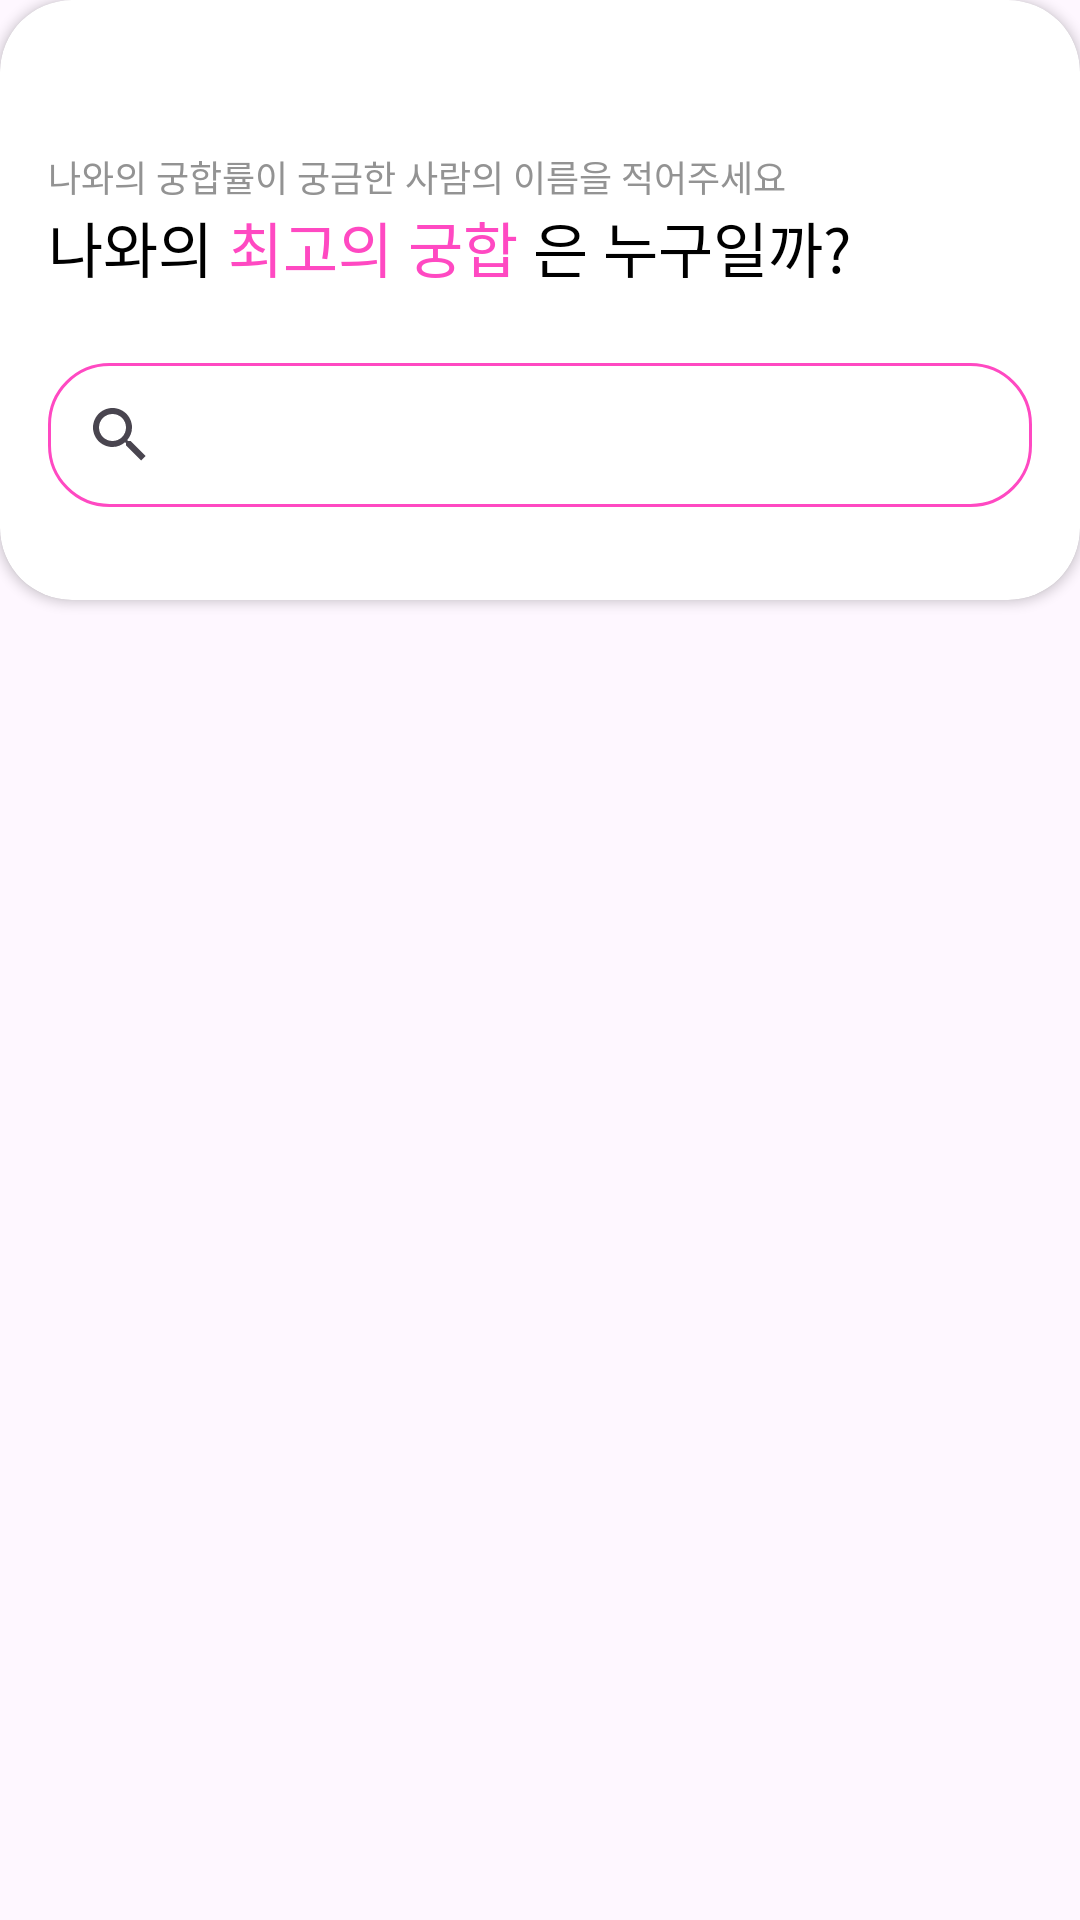

The Android layout XML behind this screen, and the referenced resources:
<!-- AndroidManifest.xml: application theme Theme.Aster -->
<!-- res/layout/fragment_match.xml -->
<?xml version="1.0" encoding="utf-8"?>
<layout>

    <data>
        <variable
            name="MatchFragment"
            type="com.aster.android.feature.home.fragment.MatchFragment" />
    </data>
    <androidx.constraintlayout.widget.ConstraintLayout xmlns:android="http://schemas.android.com/apk/res/android"
        xmlns:tools="http://schemas.android.com/tools"
        android:layout_width="match_parent"
        android:layout_height="match_parent"
        xmlns:app="http://schemas.android.com/apk/res-auto"
        tools:context=".feature.home.fragment.MatchFragment">

        <androidx.cardview.widget.CardView
            android:layout_width="match_parent"
            android:layout_height="200dp"
            android:background="@drawable/home_matching_back"
            app:elevation="10dp"
            app:layout_constraintStart_toStartOf="parent"
            app:layout_constraintEnd_toEndOf="parent"
            app:layout_constraintTop_toTopOf="parent"
            app:cardCornerRadius="24dp">

            <androidx.constraintlayout.widget.ConstraintLayout
                android:layout_width="match_parent"
                android:layout_height="match_parent">

                <TextView
                    android:id="@+id/tv_match_write"
                    android:layout_width="wrap_content"
                    android:layout_height="wrap_content"
                    android:text="@string/match_write_description"
                    android:textColor="@color/dark_gray"
                    android:textSize="12sp"
                    android:fontFamily="@font/regular"
                    android:layout_marginTop="50dp"
                    android:layout_marginStart="16dp"
                    app:layout_constraintStart_toStartOf="parent"
                    app:layout_constraintTop_toTopOf="parent"/>

                <LinearLayout
                    android:id="@+id/linear_match"
                    android:layout_width="wrap_content"
                    android:layout_height="wrap_content"
                    app:layout_constraintStart_toStartOf="@id/tv_match_write"
                    app:layout_constraintTop_toBottomOf="@id/tv_match_write">

                    <TextView
                        android:layout_width="wrap_content"
                        android:layout_height="wrap_content"
                        android:text="나와의 "
                        android:textSize="20sp"
                        android:textColor="@color/black"
                        android:fontFamily="@font/bold"/>

                    <TextView
                        android:layout_width="wrap_content"
                        android:layout_height="wrap_content"
                        android:text="최고의 궁합 "
                        android:textColor="@color/strong_pink"
                        android:textSize="20sp"
                        android:fontFamily="@font/bold"/>

                    <TextView
                        android:layout_width="wrap_content"
                        android:layout_height="wrap_content"
                        android:text="은 누구일까?"
                        android:textSize="20sp"
                        android:textColor="@color/black"
                        android:fontFamily="@font/bold"/>
                </LinearLayout>

                <androidx.appcompat.widget.SearchView
                    android:id="@+id/search_match"
                    android:layout_width="0dp"
                    android:layout_height="wrap_content"
                    android:layout_marginStart="16dp"
                    android:layout_marginEnd="16dp"
                    android:layout_marginTop="24dp"
                    android:background="@drawable/search_back"
                    app:layout_constraintStart_toStartOf="parent"
                    app:layout_constraintEnd_toEndOf="parent"
                    app:layout_constraintTop_toBottomOf="@id/linear_match"/>
            </androidx.constraintlayout.widget.ConstraintLayout>

        </androidx.cardview.widget.CardView>

    </androidx.constraintlayout.widget.ConstraintLayout>
</layout>
<!-- resources referenced by this layout -->
<resources>
  <color name="black">#FF000000</color>
  <color name="dark_gray">#939393</color>
  <color name="strong_pink">#FF49C2</color>
  <!-- drawable home_matching_back (drawable) -->
  <?xml version="1.0" encoding="utf-8"?>
  <shape xmlns:android="http://schemas.android.com/apk/res/android">
  
      <stroke android:width="1dp" android:color="@color/light_gray"/>
  </shape>
  <!-- drawable search_back (drawable) -->
  <?xml version="1.0" encoding="utf-8"?>
  <shape xmlns:android="http://schemas.android.com/apk/res/android">
  
      <corners android:radius="20dp"/>
      <stroke android:width="1dp" android:color="@color/strong_pink"/>
  </shape>
  <string name="match_write_description">나와의 궁합률이 궁금한 사람의 이름을 적어주세요</string>
  <style name="Theme.Aster" parent="Base.Theme.Aster" />
  <color name="light_gray">#CCCCCC</color>
  <style name="Base.Theme.Aster" parent="Theme.Material3.DayNight.NoActionBar">
          <item name="android:windowLightStatusBar">true</item>
          <item name="android:statusBarColor">@color/white</item>
      </style>
  <color name="white">#FFFFFFFF</color>
</resources>
